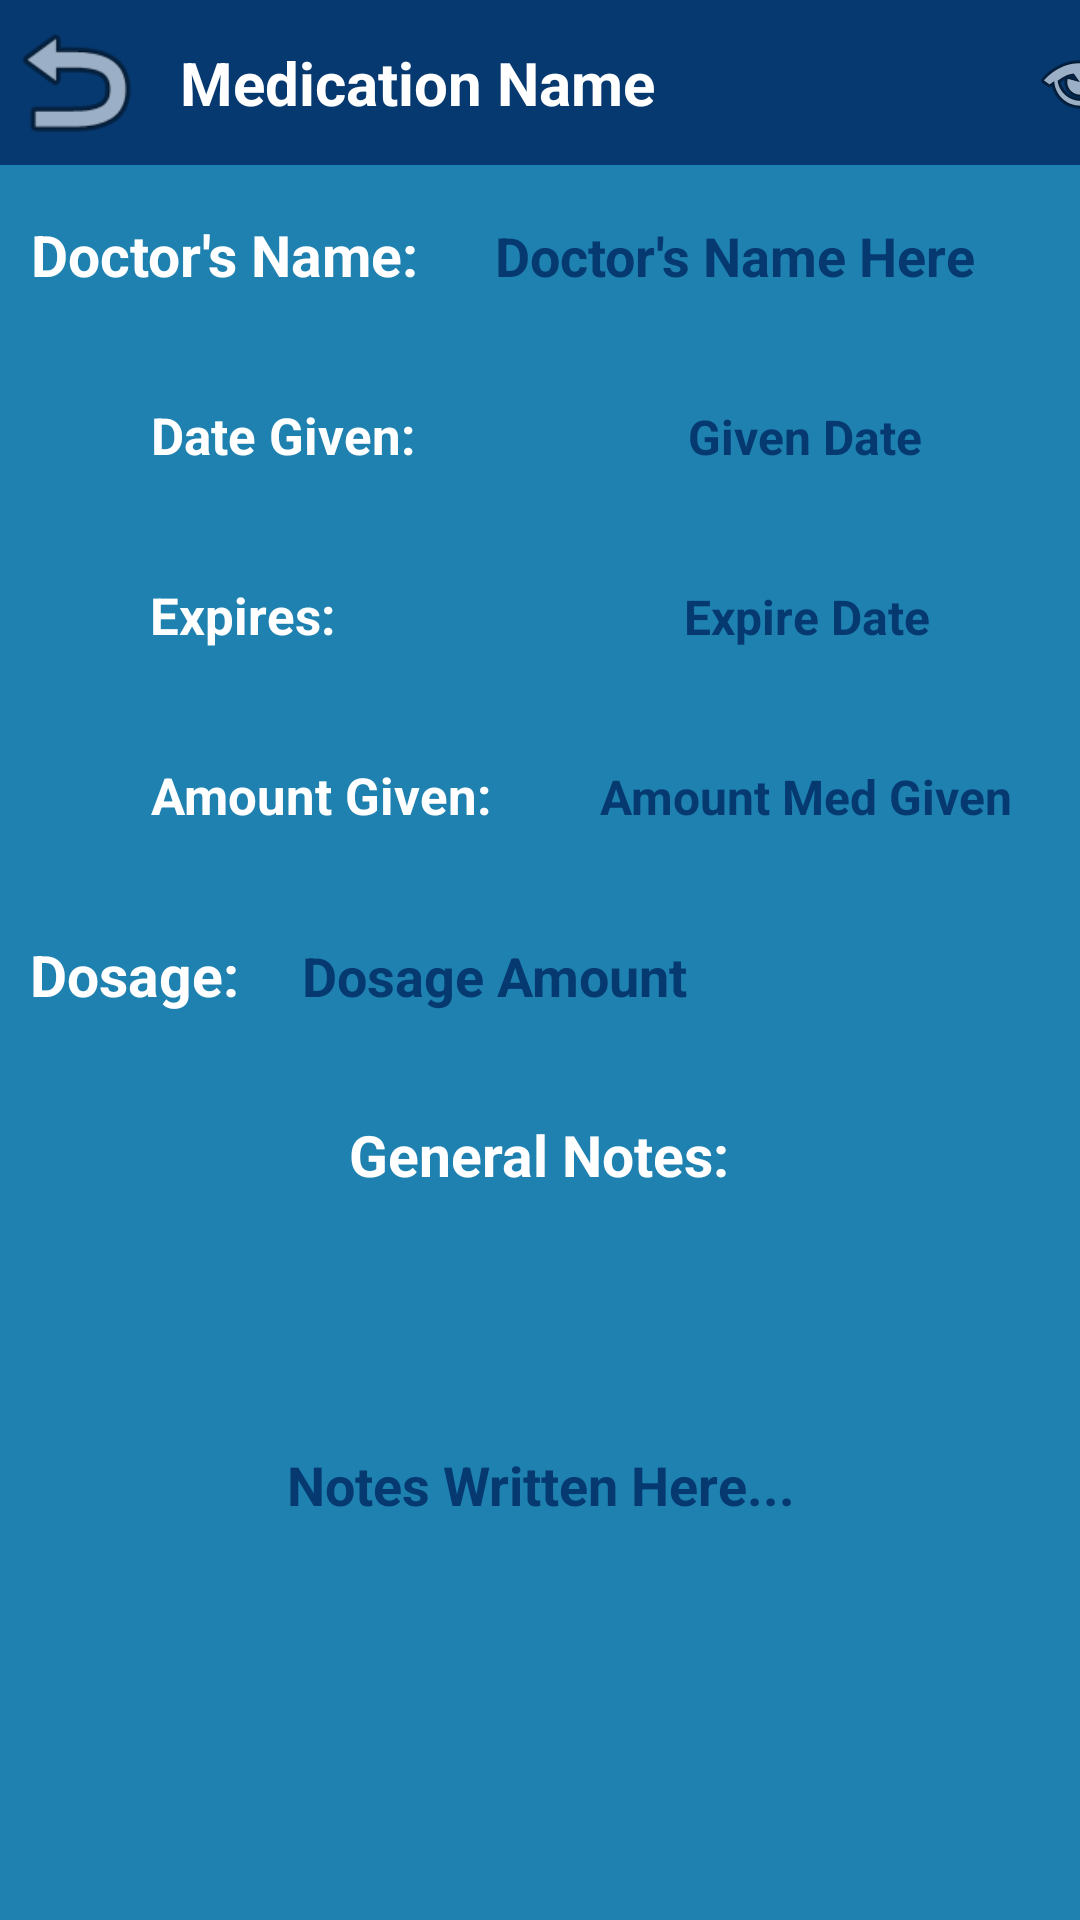

Android layout source for this screen:
<!-- AndroidManifest.xml: application theme Theme.PHMST72021 -->
<!-- res/layout/activity_view_med.xml -->
<?xml version="1.0" encoding="utf-8"?>
<LinearLayout  xmlns:android="http://schemas.android.com/apk/res/android"
    xmlns:app="http://schemas.android.com/apk/res-auto"
    xmlns:tools="http://schemas.android.com/tools"
    android:layout_width="match_parent"
    android:layout_height="match_parent"
    android:orientation="vertical"
    android:background="#1e81b0"
    tools:context=".ViewMed">

    <TableRow
        android:layout_width="match_parent"
        android:layout_height="55dp"

        android:background="#063970"
        >
        <ImageButton
            android:id="@+id/BackImgBtn"
            android:layout_width="50dp"
            android:layout_height="50dp"
            android:layout_gravity="center"
            android:layout_alignParentTop="true"
            android:layout_alignParentRight="true"


            android:scaleType="fitCenter"
            android:background="#063970"
            android:src="@android:drawable/ic_menu_revert" />

        <TextView
            android:id="@+id/MedicationTitleView"
            android:layout_width="200dp"
            android:layout_height="55dp"
            android:background="#063970"
            android:layout_marginLeft="10dp"
            android:gravity="center_vertical"

            android:text="Medication Name"
            android:textColor="@android:color/white"
            android:textSize="20sp"
            android:textStyle="bold"
            />
        <ImageView
            android:src="@android:drawable/ic_menu_view"
            android:layout_gravity="center_vertical"
            android:layout_width="150dp"
            android:layout_marginLeft="25dp"

            >

        </ImageView>

    </TableRow>
    <TableRow
        android:layout_margin="10dp"
        android:layout_width="match_parent"
        android:layout_height="wrap_content"
        android:layout_gravity="center"

       >
        <TextView
            android:id="@+id/DocNameViewTitle"
            android:layout_width="wrap_content"
            android:layout_height="40dp"
            android:gravity="center"


            android:text="Doctor's Name:"
            android:textColor="@color/white"
            android:textSize="19sp"
            android:textStyle="bold"
            />

        <TextView
            android:id="@+id/DocNameView"
            android:layout_width="match_parent"
            android:layout_height="40dp"
            android:layout_marginLeft="10dp"
            android:layout_marginRight="10dp"
            android:gravity="center"
            android:background="@drawable/round_grey"

            android:text="Doctor's Name Here"

            android:textColor="#063970"
            android:textSize="18sp"
            android:textStyle="bold"
            />
    </TableRow>

    <TableRow
        android:layout_marginLeft="50dp"
        android:layout_width="wrap_content"
        android:layout_height="wrap_content"
        android:layout_marginBottom="10dp"
        android:layout_marginTop="10dp"

        >
        <TextView
            android:id="@+id/DateGivenViewTitle"
            android:layout_width="wrap_content"
            android:layout_height="40dp"
            android:gravity="center"


            android:text="Date Given:"
            android:textColor="@color/white"
            android:textSize="17sp"
            android:textStyle="bold"
            />

        <TextView
            android:id="@+id/DateGivenView"
            android:layout_width="150dp"
            android:layout_height="40dp"
            android:layout_marginLeft="55dp"
            android:layout_marginRight="10dp"
            android:gravity="center"
            android:background="@drawable/round_grey"

            android:text="Given Date"
            android:textColor="#063970"
            android:textSize="16sp"
            android:textStyle="bold"
            />
    </TableRow>
    <TableRow
        android:layout_marginLeft="50dp"
        android:layout_height="wrap_content"
        android:layout_marginBottom="10dp"
        android:layout_marginTop="10dp"
        android:layout_width="wrap_content"

        >
        <TextView
            android:id="@+id/ExpiresDateTitleView"
            android:layout_width="wrap_content"
            android:layout_height="40dp"

            android:gravity="center"

            android:text="Expires:"
            android:textColor="@color/white"
            android:textSize="17sp"
            android:textStyle="bold"
            />

        <TextView
            android:id="@+id/ExpiresDateView"
            android:layout_width="150dp"
            android:layout_height="40dp"
            android:layout_marginLeft="82dp"
            android:layout_marginRight="10dp"
            android:gravity="center"
            android:background="@drawable/round_grey"

            android:text="Expire Date"
            android:textColor="#063970"
            android:textSize="16sp"
            android:textStyle="bold"
            />
    </TableRow>
    <TableRow
        android:layout_width="wrap_content"
        android:layout_height="wrap_content"
        android:layout_marginLeft="50dp"
        android:layout_marginBottom="10dp"
        android:layout_marginTop="10dp"

        >
        <TextView
            android:id="@+id/AmountGivenTitleView"
            android:layout_width="wrap_content"
            android:layout_height="40dp"
            android:gravity="center"

            android:text="Amount Given:"
            android:textColor="@color/white"
            android:textSize="17sp"
            android:textStyle="bold"
            />

        <TextView
            android:id="@+id/AmountGivenView"
            android:layout_width="150dp"
            android:layout_height="40dp"
            android:layout_marginLeft="30dp"
            android:layout_marginRight="10dp"
            android:gravity="center"
            android:background="@drawable/round_grey"

            android:text="Amount Med Given"
            android:textColor="#063970"
            android:textSize="16sp"
            android:textStyle="bold"
            />
    </TableRow>

    <TableRow
        android:layout_margin="10dp"
        android:layout_width="wrap_content"
        android:layout_height="wrap_content"
        android:layout_gravity="left"

        >
        <TextView
            android:id="@+id/DosageTitleView"
            android:layout_width="wrap_content"
            android:layout_height="40dp"
            android:gravity="center"


            android:text="Dosage:"
            android:textColor="@color/white"
            android:textSize="19sp"
            android:textStyle="bold"
            />

        <TextView
            android:id="@+id/DosageView"
            android:layout_width="150dp"
            android:layout_height="40dp"
            android:layout_marginLeft="10dp"
            android:layout_marginRight="10dp"
            android:gravity="center"
            android:background="@drawable/round_grey"

            android:text="Dosage Amount"
            android:textColor="#063970"
            android:textSize="18sp"
            android:textStyle="bold"
            />
    </TableRow>
    <TableRow
        android:layout_margin="10dp"
        android:layout_width="wrap_content"
        android:layout_height="wrap_content"
        android:layout_gravity="center"
        >
        <TextView
            android:id="@+id/NotesTitleView"
            android:layout_width="wrap_content"
            android:layout_height="40dp"
            android:gravity="center"

            android:text="General Notes:"
            android:textColor="@color/white"
            android:textSize="19sp"
            android:textStyle="bold"
            />

    </TableRow>
    <TextView
        android:id="@+id/NotesView"
        android:background="@drawable/round_grey"
        android:layout_width="match_parent"
        android:layout_height="160dp"
        android:layout_marginLeft="10dp"
        android:layout_marginRight="10dp"
        android:gravity="center"

        android:text="Notes Written Here..."
        android:textColor="#063970"
        android:textSize="18sp"
        android:textStyle="bold"
        />


</LinearLayout>
<!-- resources referenced by this layout -->
<resources>
  <!-- drawable round_grey (drawable-v24) -->
  <?xml version="1.0" encoding="utf-8"?>
  <shape xmlns:android="http://schemas.android.com/apk/res/android">
  <solid android:color="@color/grey"></solid>
      <corners android:radius="15dp"></corners>
  </shape>
  <style name="Theme.PHMST72021" parent="Theme.MaterialComponents.DayNight.DarkActionBar">
          
          <item name="colorPrimary">@color/purple_500</item>
          <item name="colorPrimaryVariant">@color/purple_700</item>
          <item name="colorOnPrimary">@color/white</item>
          
          <item name="colorSecondary">@color/teal_200</item>
          <item name="colorSecondaryVariant">@color/teal_700</item>
          <item name="colorOnSecondary">@color/black</item>
          
          <item name="android:statusBarColor" tools:targetApi="l">?attr/colorPrimaryVariant</item>
          
      </style>
  <!-- not gathered from this repository: default colours our renderer supplied (Android Studio template values) -->
  <color name="purple_500">#FF6200EE</color>
  <color name="purple_700">#FF3700B3</color>
  <color name="teal_200">#FF03DAC5</color>
  <color name="teal_700">#FF018786</color>
  <color name="black">#FF000000</color>
  <color name="white">#FFFFFFFF</color>
</resources>
